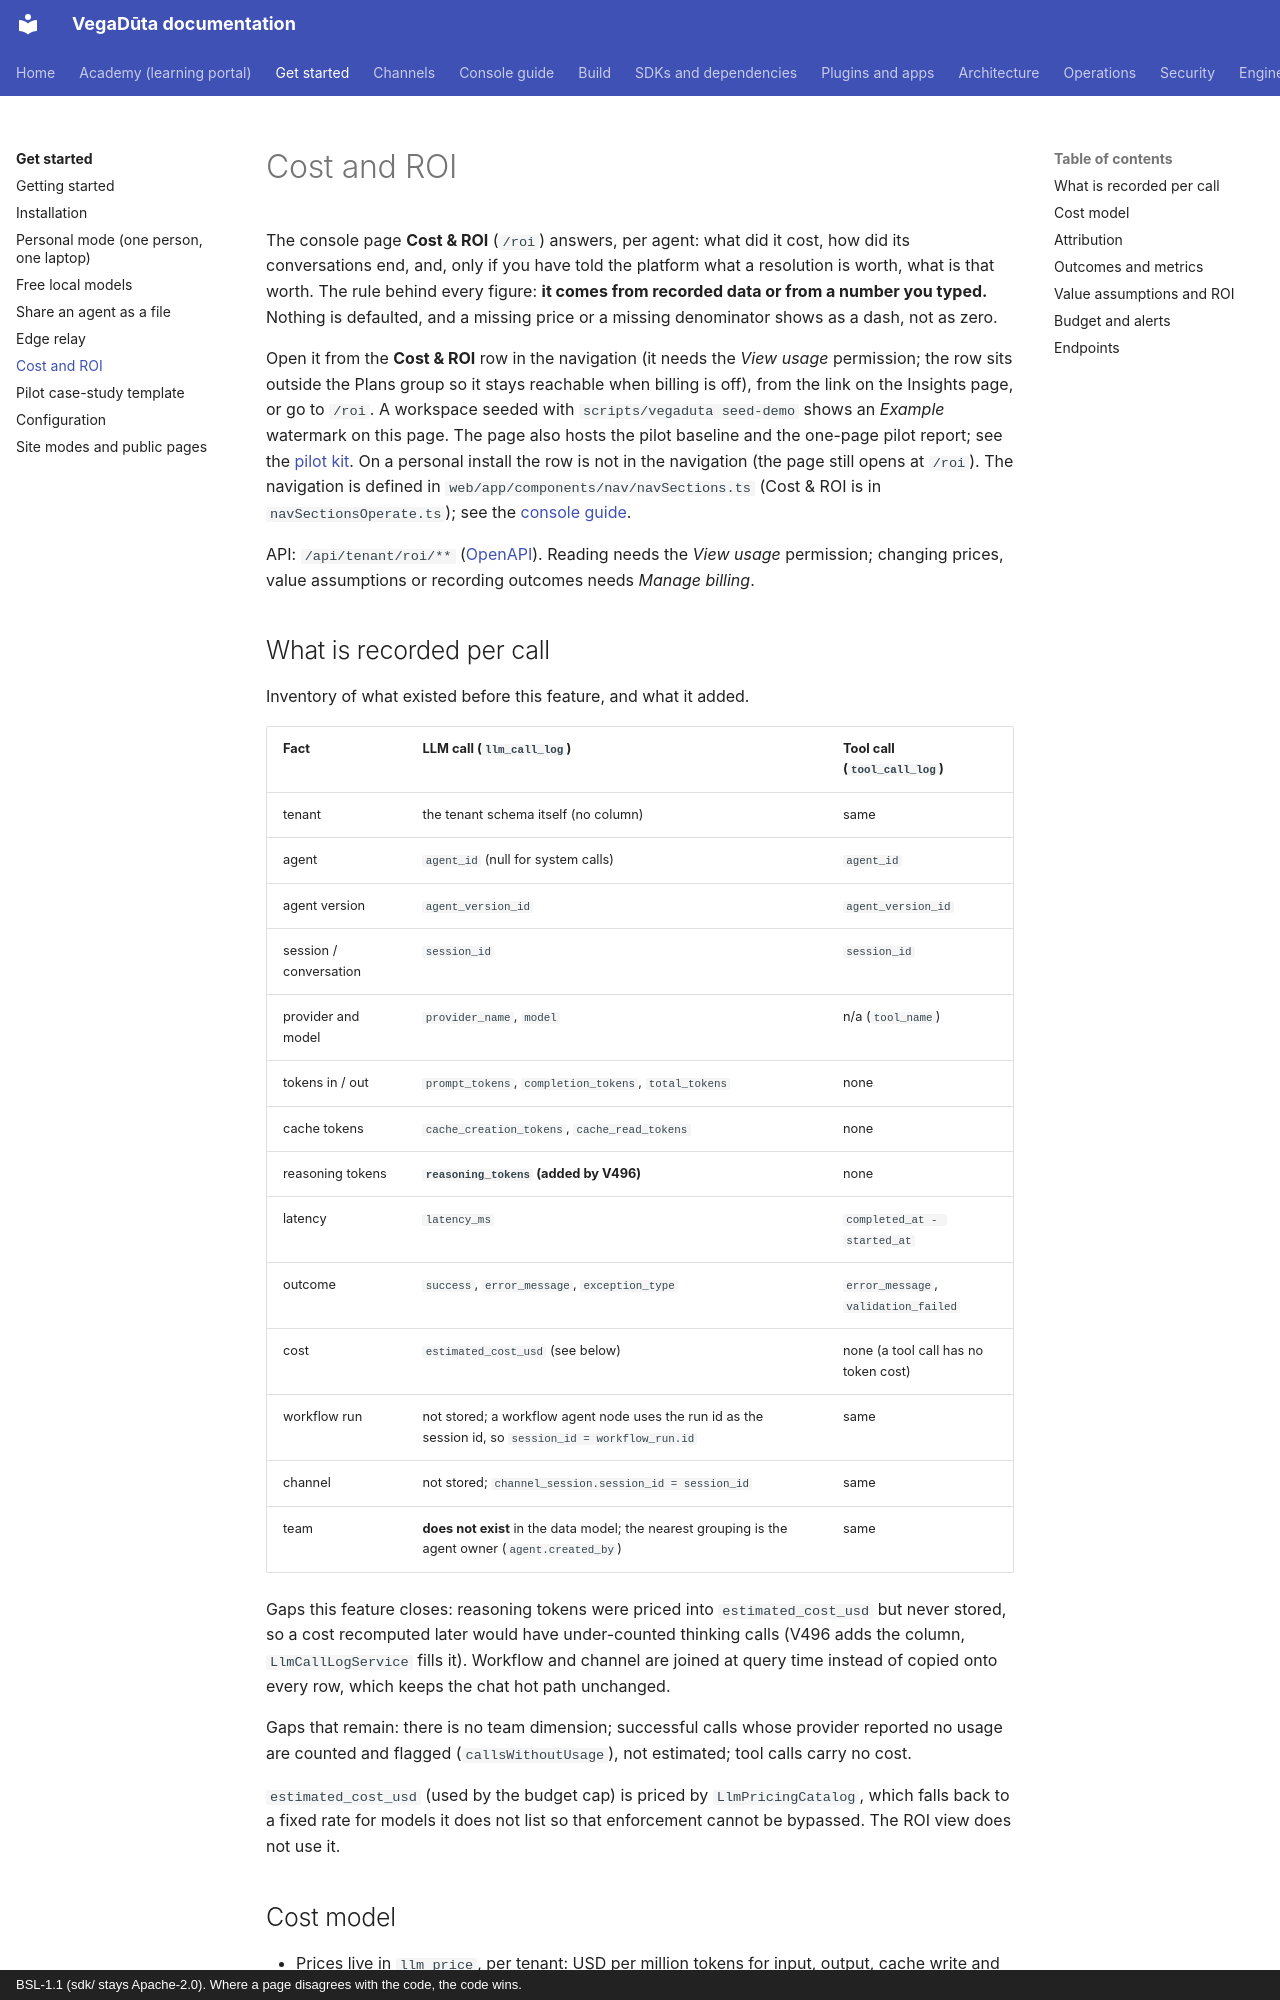

repository: CD-LC/vegaduta · page: cost-and-roi/index.html · generator: mkdocs · copyright: BSL-1.1 (sdk/ stays Apache-2.0). Where a page disagrees with the code, the code wins.

# Cost and ROI

The console page **Cost & ROI** (`/roi`) answers, per agent: what did it cost, how did its
conversations end, and, only if you have told the platform what a resolution is worth, what is that
worth. The rule behind every figure: **it comes from recorded data or from a number you typed.**
Nothing is defaulted, and a missing price or a missing denominator shows as a dash, not as zero.

Open it from the **Cost & ROI** row in the navigation (it needs the *View usage* permission; the row sits
outside the Plans group so it stays reachable when billing is off), from the link on the Insights page,
or go to `/roi`. A workspace seeded with `scripts/vegaduta seed-demo` shows an *Example* watermark on this
page. The page also hosts the pilot baseline and the one-page pilot report; see the [pilot kit](pilots/README.md).
On a personal install the row is not in the navigation (the page still opens at `/roi`). The navigation is
defined in `web/app/components/nav/navSections.ts` (Cost & ROI is in `navSectionsOperate.ts`); see the
[console guide](console/README.md).

API: `/api/tenant/roi/**` ([OpenAPI](api/README.md)). Reading needs the *View usage* permission;
changing prices, value assumptions or recording outcomes needs *Manage billing*.

## What is recorded per call

Inventory of what existed before this feature, and what it added.

| Fact | LLM call (`llm_call_log`) | Tool call (`tool_call_log`) |
|---|---|---|
| tenant | the tenant schema itself (no column) | same |
| agent | `agent_id` (null for system calls) | `agent_id` |
| agent version | `agent_version_id` | `agent_version_id` |
| session / conversation | `session_id` | `session_id` |
| provider and model | `provider_name`, `model` | n/a (`tool_name`) |
| tokens in / out | `prompt_tokens`, `completion_tokens`, `total_tokens` | none |
| cache tokens | `cache_creation_tokens`, `cache_read_tokens` | none |
| reasoning tokens | **`reasoning_tokens` (added by V496)** | none |
| latency | `latency_ms` | `completed_at - started_at` |
| outcome | `success`, `error_message`, `exception_type` | `error_message`, `validation_failed` |
| cost | `estimated_cost_usd` (see below) | none (a tool call has no token cost) |
| workflow run | not stored; a workflow agent node uses the run id as the session id, so `session_id = workflow_run.id` | same |
| channel | not stored; `channel_session.session_id = session_id` | same |
| team | **does not exist** in the data model; the nearest grouping is the agent owner (`agent.created_by`) | same |

Gaps this feature closes: reasoning tokens were priced into `estimated_cost_usd` but never stored,
so a cost recomputed later would have under-counted thinking calls (V496 adds the column,
`LlmCallLogService` fills it). Workflow and channel are joined at query time instead of copied onto
every row, which keeps the chat hot path unchanged.

Gaps that remain: there is no team dimension; successful calls whose provider reported no usage are
counted and flagged (`callsWithoutUsage`), not estimated; tool calls carry no cost.

`estimated_cost_usd` (used by the budget cap) is priced by `LlmPricingCatalog`, which falls back to a
fixed rate for models it does not list so that enforcement cannot be bypassed. The ROI view does not
use it.
